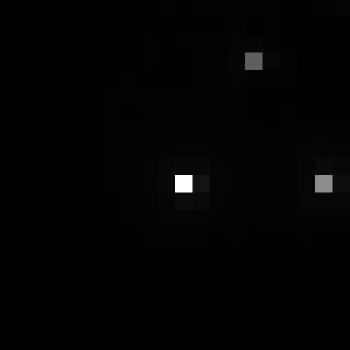

Data behind this chart, as committed beside it:
, xmin, ymin, lat, lon, area, perimeter, max_nanowatts, min_nanowatts, moonlight_illumination, clear_sky_confidence, mean_nanowatts
0, 867, 2722, -4.513, -4.513, 1.0, 0.0, 63.57, 0.1884, 11.8, 0.0, 0.8868
